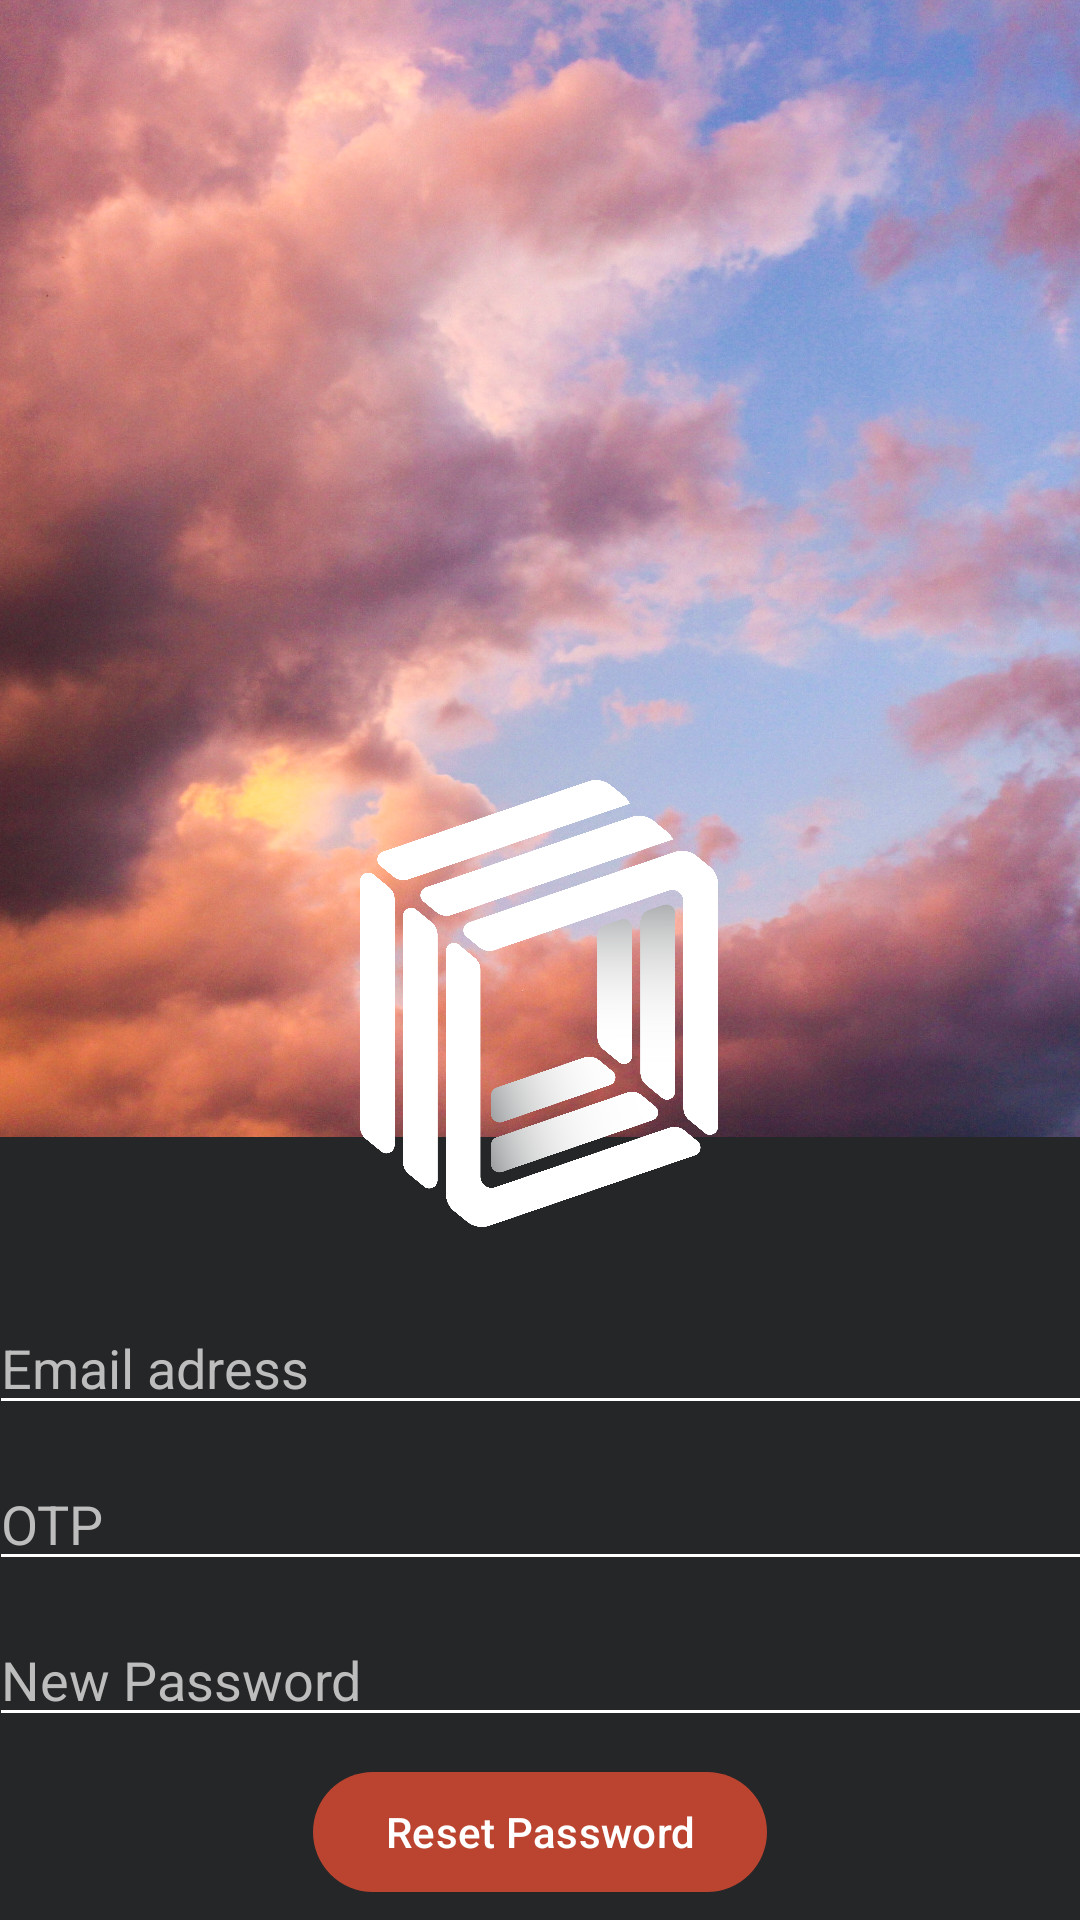

Produce the Android XML layout that renders to this screen, including the resource entries it uses.
<!-- AndroidManifest.xml: application theme Theme.RFS -->
<!-- res/layout/activity_reset_pass.xml -->
<?xml version="1.0" encoding="utf-8"?>
<androidx.constraintlayout.widget.ConstraintLayout xmlns:android="http://schemas.android.com/apk/res/android"
    xmlns:app="http://schemas.android.com/apk/res-auto"
    xmlns:tools="http://schemas.android.com/tools"
    android:id="@+id/main"
    android:background="#252627"
    android:layout_width="match_parent"
    android:layout_height="match_parent"
    tools:context=".authentication.ResetPassActivity">
    <ImageView
        android:id="@+id/imageView4"
        android:layout_width="572dp"
        android:layout_height="379dp"
        android:contentDescription="TODO"
        android:src="@drawable/devon_janse_van_rensburg_nxakhtq1j6c_unsplash"
        app:layout_constraintBottom_toBottomOf="parent"
        app:layout_constraintEnd_toEndOf="parent"
        app:layout_constraintHorizontal_bias="0.5"
        app:layout_constraintStart_toStartOf="parent"
        app:layout_constraintTop_toTopOf="parent"
        app:layout_constraintVertical_bias="0.0" />
    <ImageButton
        android:id="@+id/btn_cancel"
        android:background="@android:color/transparent"
        android:backgroundTint="#252627"
        android:layout_width="38dp"
        android:layout_height="38dp"
        android:src="@drawable/outline_arrow_back_ios_new_24"
        app:layout_constraintStart_toStartOf="parent"
        app:layout_constraintTop_toTopOf="parent"
        app:tint="@color/white" />

    <ImageView
        android:id="@+id/imageView5"
        android:layout_width="150dp"
        android:layout_height="149dp"
        android:src="@drawable/logo_new_sample_2"
        app:layout_constraintBottom_toTopOf="@+id/email_create"
        app:layout_constraintEnd_toEndOf="parent"
        app:layout_constraintHorizontal_bias="0.498"
        app:layout_constraintStart_toStartOf="parent"
        app:layout_constraintTop_toTopOf="parent"
        app:layout_constraintVertical_bias="0.909" />

    <EditText
        android:id="@+id/username_create"
        android:layout_width="368dp"
        android:layout_height="40dp"
        android:layout_marginTop="12dp"
        android:backgroundTint="@color/white"
        android:ems="10"
        android:inputType="text"
        android:hint="OTP"
        android:textColor="#BDBDBD"
        android:textColorHint="#BDBDBD"
        app:layout_constraintEnd_toEndOf="parent"
        app:layout_constraintHorizontal_bias="0.5"
        app:layout_constraintStart_toStartOf="parent"
        app:layout_constraintTop_toBottomOf="@+id/email_create" />

    <EditText
        android:id="@+id/password_create"
        android:layout_width="368dp"
        android:layout_height="40dp"
        android:layout_marginTop="12dp"
        android:backgroundTint="@color/white"
        android:ems="10"
        android:inputType="textPassword"
        android:hint="New Password"

        android:textColor="#BDBDBD"
        android:textColorHint="#BDBDBD"
        app:layout_constraintEnd_toEndOf="parent"
        app:layout_constraintHorizontal_bias="0.5"
        app:layout_constraintStart_toStartOf="parent"
        app:layout_constraintTop_toBottomOf="@+id/username_create" />

    <EditText
        android:id="@+id/email_create"
        android:layout_width="368dp"
        android:layout_height="40dp"
        android:layout_marginTop="56dp"
        android:backgroundTint="@color/white"
        android:ems="10"
        android:inputType="text"
        android:hint="Email adress"
        android:textColor="#BDBDBD"
        android:textColorHint="#BDBDBD"
        app:layout_constraintEnd_toEndOf="parent"
        app:layout_constraintHorizontal_bias="0.5"
        app:layout_constraintStart_toStartOf="parent"
        app:layout_constraintTop_toBottomOf="@+id/imageView4" />

    <Button
        android:id="@+id/signinWthGG_btn"
        android:layout_width="wrap_content"
        android:layout_height="wrap_content"
        android:text="Sign in GG+"
        app:backgroundTint="#F3DFA2"
        android:visibility="gone"
        app:layout_constraintBottom_toBottomOf="parent"
        app:layout_constraintEnd_toStartOf="@+id/join_btn"
        app:layout_constraintHorizontal_bias="0.5"
        app:layout_constraintStart_toStartOf="parent"
        app:layout_constraintTop_toBottomOf="@+id/join_btn"
        app:layout_constraintVertical_bias="0.304" />

    <Button
        android:id="@+id/join_btn"
        android:layout_width="wrap_content"
        android:layout_height="wrap_content"
        android:text="Reset Password"
        android:textColor="#FFFFFF"
        app:backgroundTint="#BB4430"
        app:layout_constraintBottom_toBottomOf="parent"
        app:layout_constraintEnd_toEndOf="parent"
        app:layout_constraintHorizontal_bias="0.5"
        app:layout_constraintStart_toEndOf="@+id/signinWthGG_btn"
        app:layout_constraintTop_toBottomOf="@+id/password_create"
        app:layout_constraintVertical_bias="0.596" />

</androidx.constraintlayout.widget.ConstraintLayout>
<!-- resources referenced by this layout -->
<resources>
  <color name="white">#FFFFFFFF</color>
  <!-- drawable devon_janse_van_rensburg_nxakhtq1j6c_unsplash: jpg bitmap (drawable, 965691 bytes) -->
  <!-- drawable logo_new_sample_2: png bitmap (drawable, 216567 bytes) -->
  <style name="Theme.RFS" parent="Base.Theme.RFS" />
  <style name="Base.Theme.RFS" parent="Theme.Material3.DayNight.NoActionBar">
          <item name="colorPrimary">#7EBDC2</item>
          <item name="colorOnPrimary">#252627</item>
      </style>
</resources>
